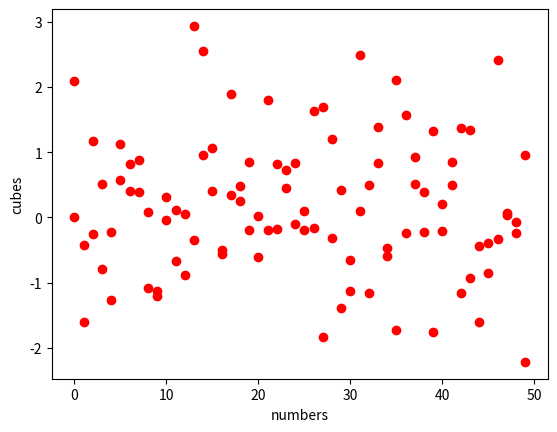

This chart was generated by the following Python code:
import numpy as np
import matplotlib.pyplot as plt


def main():
 a = np.random.normal(size=100)
 a = a.reshape((50,2))

 print ("The array mean:",a.mean())
 print ("The array var:",a.var())
 print ("The array std:",a.std())
 print ("The array median:",np.median(a))
 c = np.corrcoef(a)
 print ("The correlation coefeciant is:",c)
 print ("Random array is:",a)
 
 plt.plot(a,'ro')
 plt.xlabel('numbers')
 plt.ylabel('cubes')
 plt.show()
      
if __name__ == '__main__':
 main()